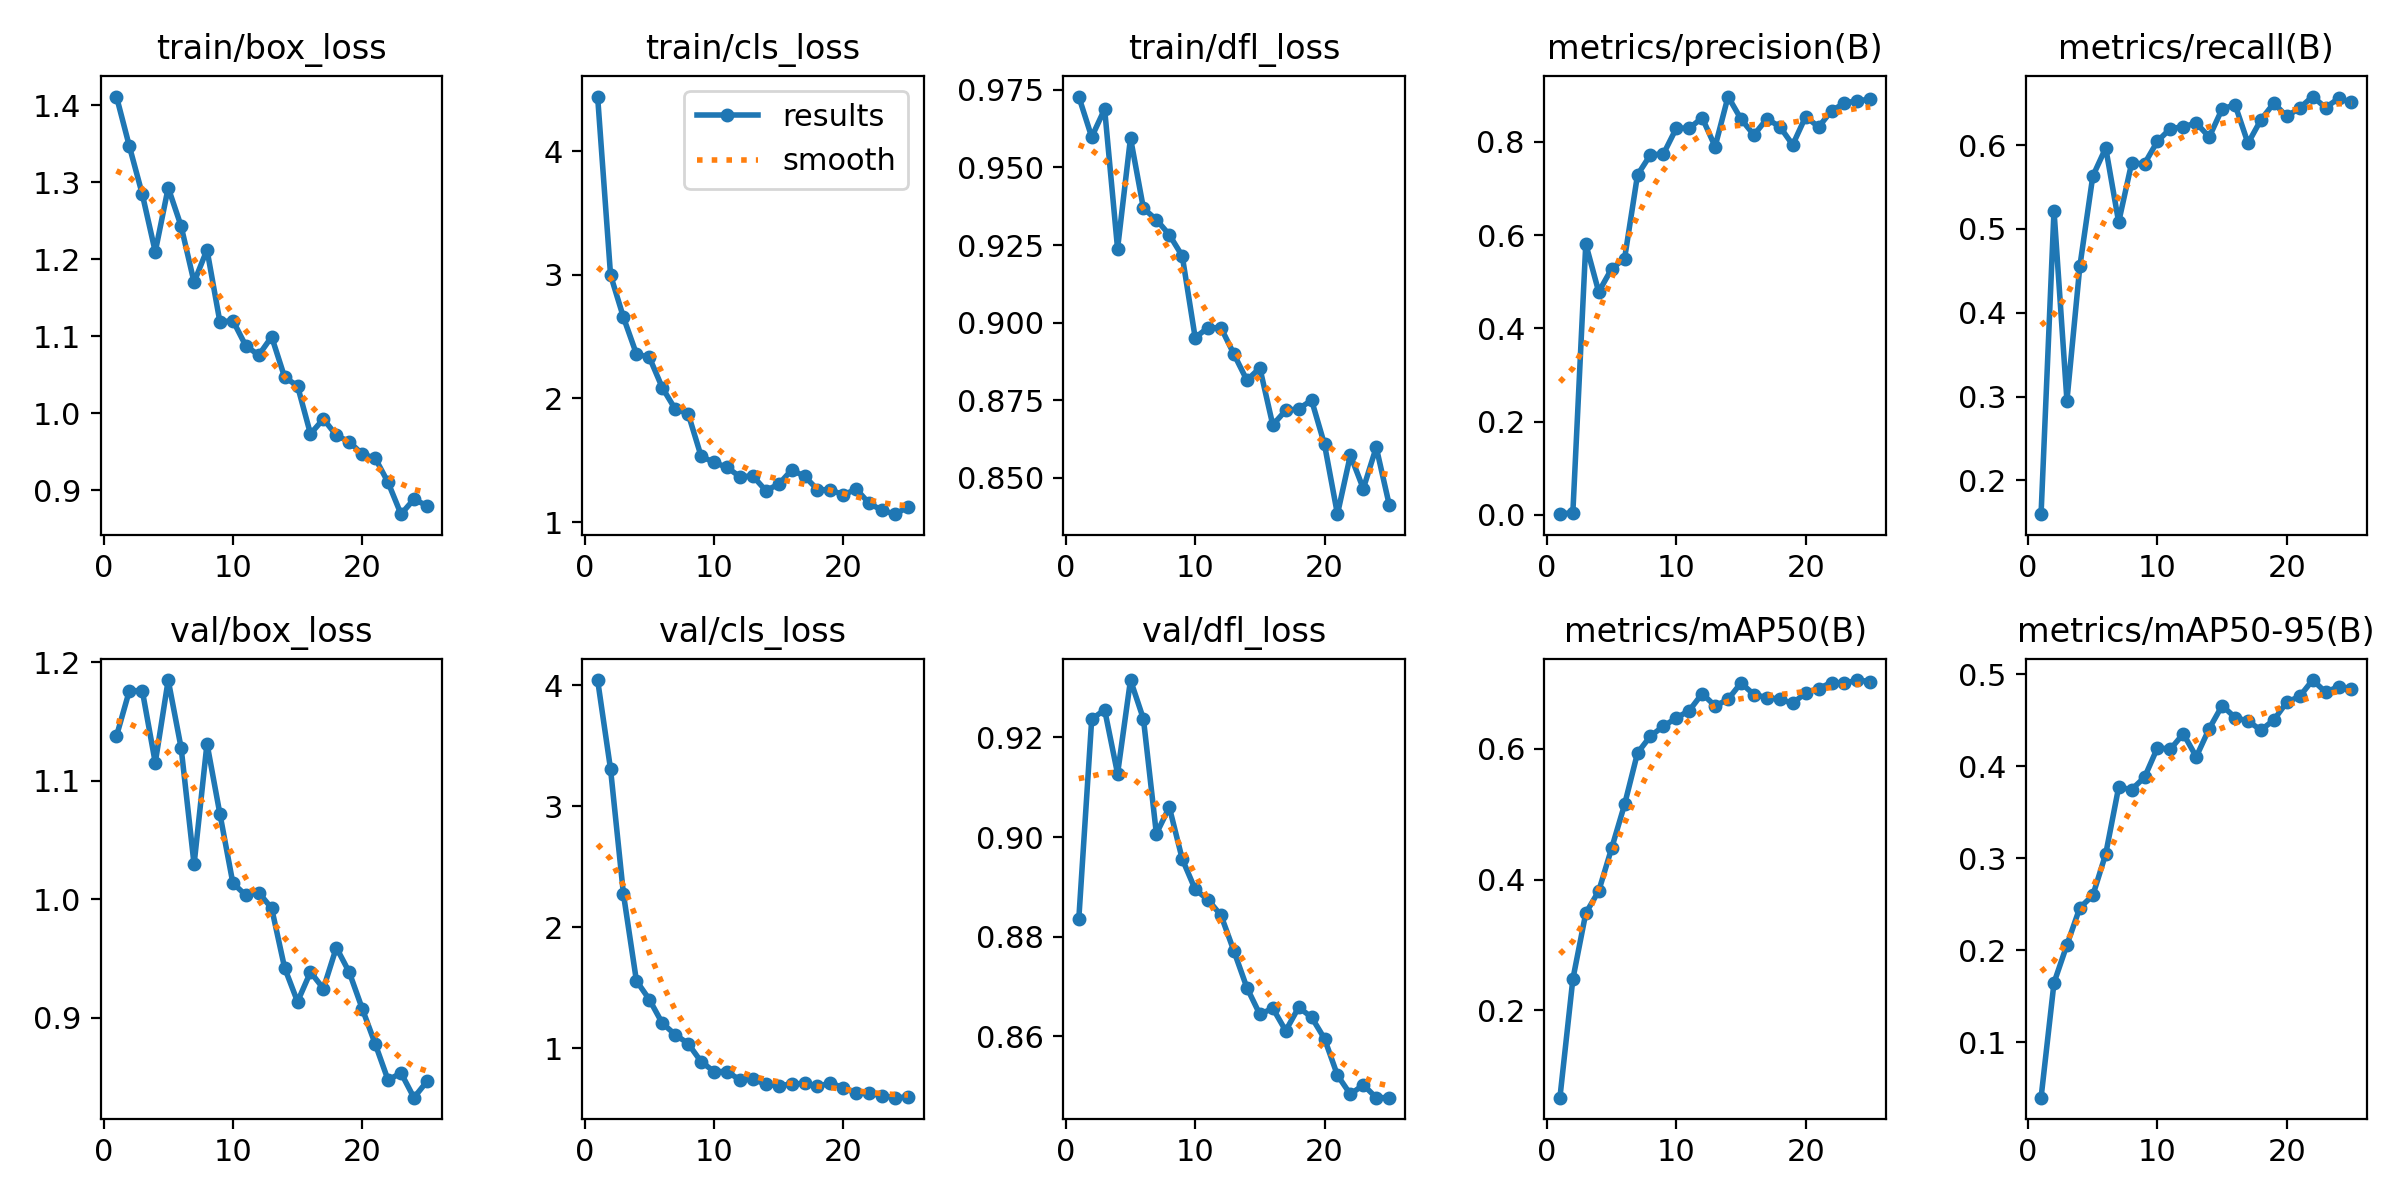

The file beside this chart, header and first rows:
epoch, time, train/box_loss, train/cls_loss, train/dfl_loss, metrics/precision(B), metrics/recall(B), metrics/mAP50(B), metrics/mAP50-95(B), val/box_loss, val/cls_loss, val/dfl_loss, lr/pg0, lr/pg1, lr/pg2
1, 13.53, 1.411, 4.441, 0.9728, 0.00165, 0.1597, 0.06654, 0.04, 1.138, 4.043, 0.8834, 0.0003617, 0.0003617, 0.0003617
2, 25.39, 1.346, 2.998, 0.9598, 0.00508, 0.522, 0.2478, 0.1647, 1.176, 3.307, 0.9236, 0.0007031, 0.0007031, 0.0007031
3, 38.83, 1.284, 2.655, 0.9688, 0.5812, 0.2953, 0.3487, 0.206, 1.176, 2.272, 0.9256, 0.001015, 0.001015, 0.001015
4, 51.54, 1.209, 2.36, 0.9238, 0.4784, 0.4557, 0.3825, 0.2464, 1.115, 1.558, 0.9127, 0.000979, 0.000979, 0.000979
5, 64.8, 1.293, 2.332, 0.9595, 0.528, 0.563, 0.448, 0.2597, 1.185, 1.403, 0.9315, 0.000935, 0.000935, 0.000935
6, 78.32, 1.243, 2.087, 0.9368, 0.5499, 0.5967, 0.5149, 0.3048, 1.128, 1.207, 0.9237, 0.000891, 0.000891, 0.000891
7, 91.25, 1.17, 1.914, 0.9332, 0.7293, 0.5082, 0.5937, 0.3773, 1.029, 1.113, 0.9007, 0.000847, 0.000847, 0.000847
8, 103.9, 1.212, 1.877, 0.9283, 0.7725, 0.5785, 0.6195, 0.3747, 1.131, 1.039, 0.906, 0.000803, 0.000803, 0.000803
9, 117.3, 1.118, 1.533, 0.9215, 0.774, 0.5779, 0.6345, 0.3881, 1.072, 0.8898, 0.8956, 0.000759, 0.000759, 0.000759
10, 130, 1.12, 1.482, 0.8952, 0.8296, 0.6047, 0.6473, 0.4202, 1.014, 0.8082, 0.8895, 0.000715, 0.000715, 0.000715
11, 142.5, 1.087, 1.444, 0.8984, 0.8294, 0.6198, 0.6584, 0.4187, 1.003, 0.8075, 0.8874, 0.000671, 0.000671, 0.000671
12, 154.9, 1.075, 1.366, 0.8983, 0.8518, 0.622, 0.6844, 0.4354, 1.006, 0.7393, 0.8843, 0.000627, 0.000627, 0.000627
13, 167.9, 1.099, 1.373, 0.8899, 0.7901, 0.6265, 0.6655, 0.4103, 0.9925, 0.7463, 0.8771, 0.0005831, 0.0005831, 0.0005831
14, 180.6, 1.047, 1.255, 0.8814, 0.8974, 0.6097, 0.6757, 0.4409, 0.9423, 0.7017, 0.8697, 0.0005391, 0.0005391, 0.0005391
15, 193.4, 1.035, 1.305, 0.8854, 0.8491, 0.6433, 0.7007, 0.466, 0.9137, 0.691, 0.8644, 0.0004951, 0.0004951, 0.0004951
16, 209, 0.973, 1.421, 0.8671, 0.815, 0.6482, 0.683, 0.453, 0.9387, 0.7037, 0.8656, 0.0004511, 0.0004511, 0.0004511
17, 221.8, 0.9924, 1.371, 0.8718, 0.8495, 0.6023, 0.6785, 0.4491, 0.9248, 0.7106, 0.8611, 0.0004071, 0.0004071, 0.0004071
18, 234.5, 0.9711, 1.262, 0.8722, 0.8329, 0.6303, 0.6759, 0.4394, 0.9594, 0.6849, 0.8658, 0.0003631, 0.0003631, 0.0003631
19, 247.5, 0.9628, 1.26, 0.875, 0.7938, 0.6501, 0.6695, 0.4504, 0.9385, 0.7128, 0.8638, 0.0003191, 0.0003191, 0.0003191
20, 260, 0.9468, 1.22, 0.8608, 0.8544, 0.6343, 0.6857, 0.4697, 0.9079, 0.6743, 0.8595, 0.0002751, 0.0002751, 0.0002751
21, 272.9, 0.9416, 1.266, 0.8383, 0.832, 0.6445, 0.6922, 0.476, 0.8782, 0.6289, 0.8522, 0.0002311, 0.0002311, 0.0002311
22, 285.6, 0.9101, 1.151, 0.8573, 0.8669, 0.658, 0.7014, 0.4937, 0.8476, 0.629, 0.8483, 0.0001871, 0.0001871, 0.0001871
23, 298.2, 0.8688, 1.095, 0.8466, 0.8833, 0.6448, 0.7001, 0.4805, 0.8536, 0.6085, 0.8502, 0.0001431, 0.0001431, 0.0001431
24, 311, 0.8882, 1.064, 0.8599, 0.8885, 0.6559, 0.7052, 0.4865, 0.8327, 0.592, 0.8477, 9.91012e-05, 9.91012e-05, 9.91012e-05
25, 323.3, 0.8799, 1.122, 0.8414, 0.8913, 0.6511, 0.7028, 0.4845, 0.8464, 0.5969, 0.8477, 5.51056e-05, 5.51056e-05, 5.51056e-05
